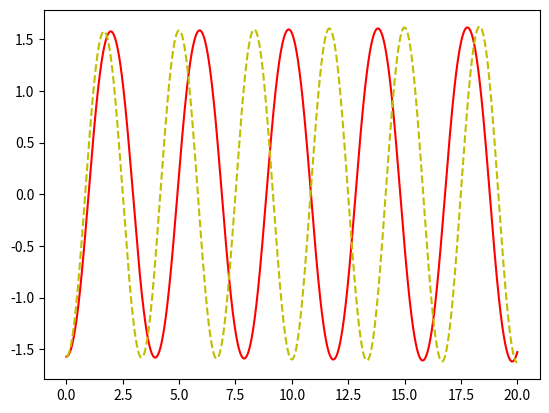

Reproduce this figure in Python.
# -*- coding: utf-8 -*-
"""
Created on Mon Mar 11 12:58:10 2019

[redacted]
"""
print("Jezus wat was dit een gedoe een biertje zou fijn zijn ;-)")
import matplotlib.pyplot as plt
import numpy as np


t0 = 0
t1 = 20
dt = 0.001
t = np.linspace(t0,t1,int(1+(t1-t0)/dt))
g = 2
l = 0
r = 0.5
r1 = 0.25
m =1.6

Theta_hoek0 = -np.pi/2
Xeno0 = 0
alpha_hoek0 = 0

Theta_hoek = np.zeros(len(t))
Theta_hoekL = np.zeros(len(t))
Xeno = np.zeros(len(t))
XenoL = np.zeros(len(t))
alpha_hoek = np.zeros(len(t))
alpha_hoekl = np.zeros(len(t))
moment = np.zeros(len(t))
momentL = np.zeros(len(t))

Theta_hoek[0] = Theta_hoek0
Theta_hoekL[0] = Theta_hoek0
Xeno[0] = Xeno0
Zeros = []
ZerosL = []
Traagheidsmoments = 0.5*m*r1**2
Traagheidsmoment = Traagheidsmoments+0.4
for n in range(len(t)-1):
    
    moment[n] = -m*g*r*np.sin(Theta_hoek[n])
    momentL[n] = -m*g*r*(Theta_hoekL[n])
    alpha_hoek[n] = moment[n]/Traagheidsmoment
    alpha_hoekl[n] = momentL[n]/Traagheidsmoment
    Theta_hoek[n+1] = Theta_hoek[n]+Xeno[n]*dt
    Theta_hoekL[n+1] = Theta_hoekL[n]+XenoL[n]*dt
    Xeno[n+1] = Xeno[n]+alpha_hoek[n]*dt
    XenoL[n+1] = XenoL[n]+alpha_hoekl[n]*dt
    if Theta_hoek[n]*Theta_hoek[n+1] <0: 
        Zeros.append(t[n])
    if Theta_hoekL[n]*Theta_hoekL[n+1] <0:
        ZerosL.append(t[n])

tijd = Zeros[2]-Zeros[0]
tijdL = ZerosL[2]-ZerosL[0]
print("Python 5d")
print("I= ",np.round(Traagheidsmoments,3)," kg*m^2")
print("T=",tijd,"s")
print("Tlin=",tijdL,"s")        

plt.plot(t,Theta_hoek,"r-")
plt.plot(t,Theta_hoekL,"y--")
plt.show